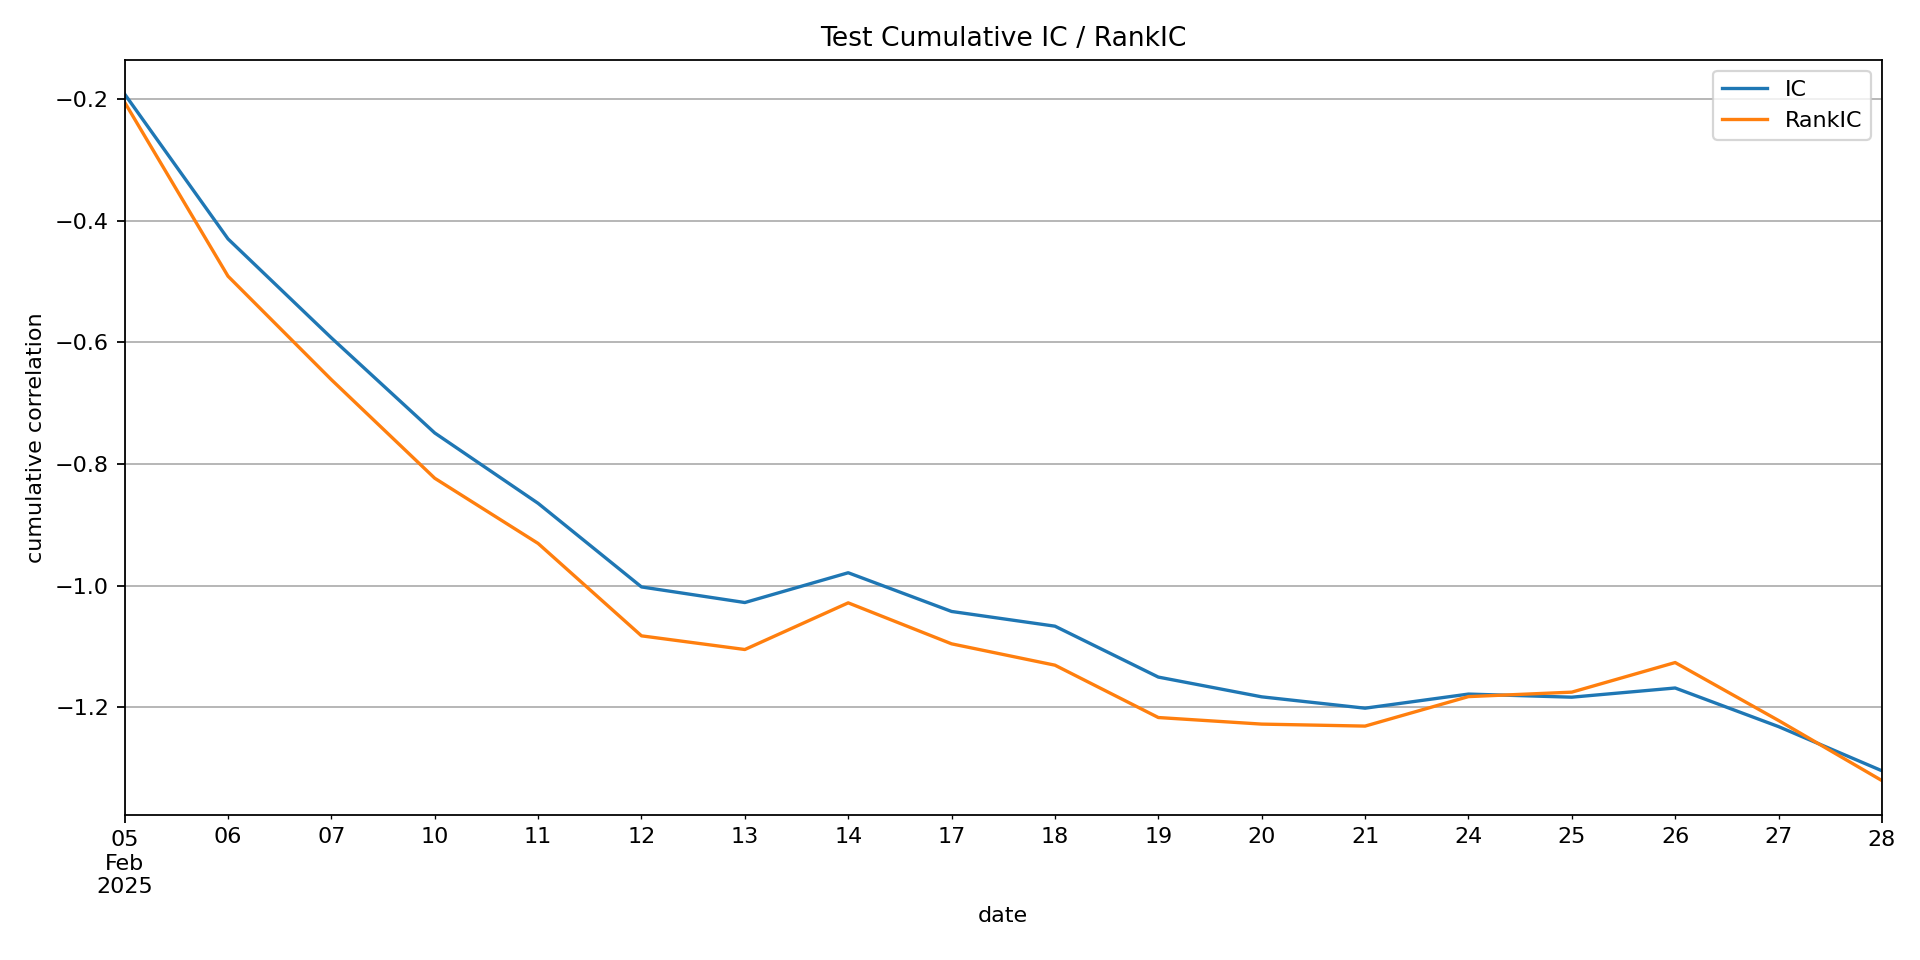

The table this chart was drawn from, first rows:
, IC, RankIC
2025-02-05, -0.1921, -0.2056
2025-02-06, -0.4301, -0.4914
2025-02-07, -0.5928, -0.6615
2025-02-10, -0.7491, -0.8235
2025-02-11, -0.8647, -0.9307
2025-02-12, -1.002, -1.083
2025-02-13, -1.028, -1.105
2025-02-14, -0.9788, -1.028
2025-02-17, -1.042, -1.096
2025-02-18, -1.067, -1.131
2025-02-19, -1.15, -1.217
2025-02-20, -1.183, -1.228
2025-02-21, -1.201, -1.231
2025-02-24, -1.178, -1.182
2025-02-25, -1.183, -1.175
2025-02-26, -1.168, -1.126
2025-02-27, -1.232, -1.222
2025-02-28, -1.304, -1.32
